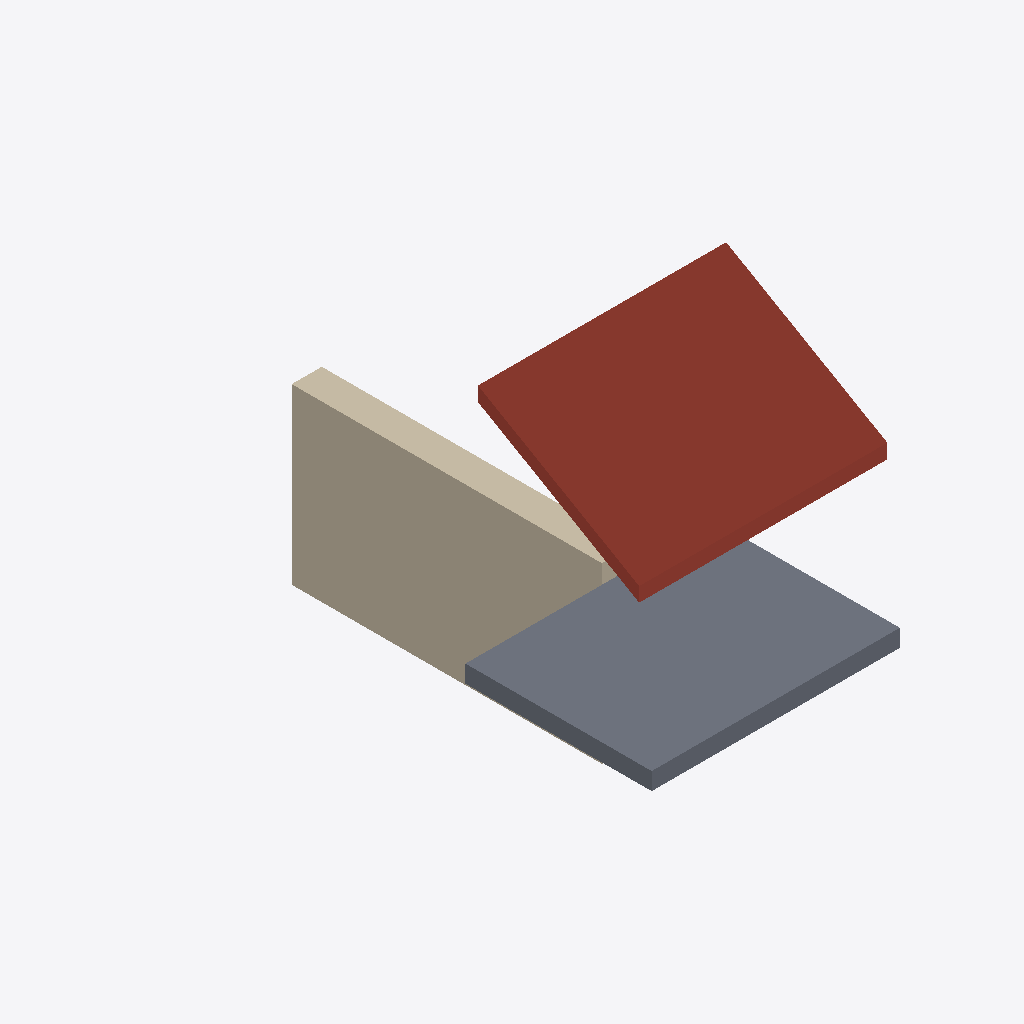
Isometric view of an IFC building model (IFC-SPF (STEP), schema IFC4, length unit millimetre), seen from the south-west, elements coloured by IFC class: 3 walls (beige), 1 roof (red-brown), 1 slab (grey).
Extent 4.0 m × 8.5 m × 7.0 m (x, y, z). Elements (10): 7 IfcWall, 1 IfcSlab, 1 IfcSlabStandardCase, 1 IfcWallStandardCase.

HEADER;
FILE_DESCRIPTION(('openbimrs/ifc #455: synthetic material layer set usage fixture, AGPL-3.0-or-later'),'2;1');
FILE_NAME('material_layers.ifc','1970-01-01T00:00:00',(''),(''),'IfcOpenShell 0.9.0post1+b5e509b','IfcOpenShell 0.9.0post1+b5e509b','');
FILE_SCHEMA(('IFC4'));
ENDSEC;
DATA;
#9=IFCPROJECT('0yBMbhYpvN2g6g1tpBSUX1',$,'#455 material layers (IFC4)',$,$,$,$,(#6),#3);
#145=IFCSLAB('33Jhr62K1ImB2beiedyoIh',$,'RoofSlab',$,$,#142,#144,$,.ROOF.);
#128=IFCSLABSTANDARDCASE('2SmxkmpvjI9eShYcNYn8mQ',$,'FloorSlab',$,$,#125,#127,$,.FLOOR.);
#107=IFCWALL('13Fl$ef61IQwKAE5S2E1Qd',$,'OffsetAxisWall',$,$,#105,#106,$,$);
#57=IFCWALL('3L98HkLjfHZuy5FP$PNyWV',$,'ReversedWall',$,$,#55,#56,$,$);
#207=IFCWALL('1or24ivibGfeWzEKBMWvBq',$,'OffsetLayersWall',$,$,#205,#206,$,$);
ENDSEC;
